Labelled photos from "DATA", an image-classification folder in sanjibpatra/DATA. The possible labels are: CNV, DME, normal.

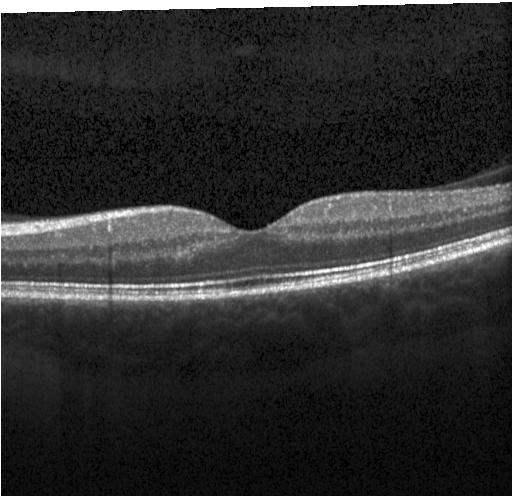
Label: normal

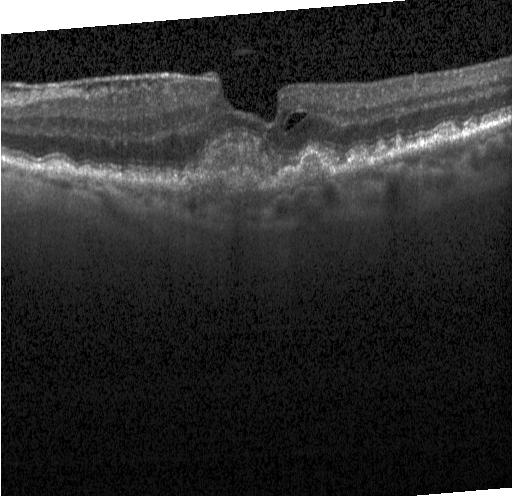
Label: CNV

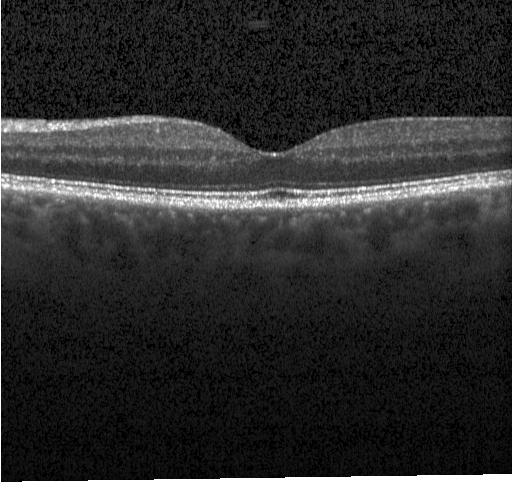
Label: normal

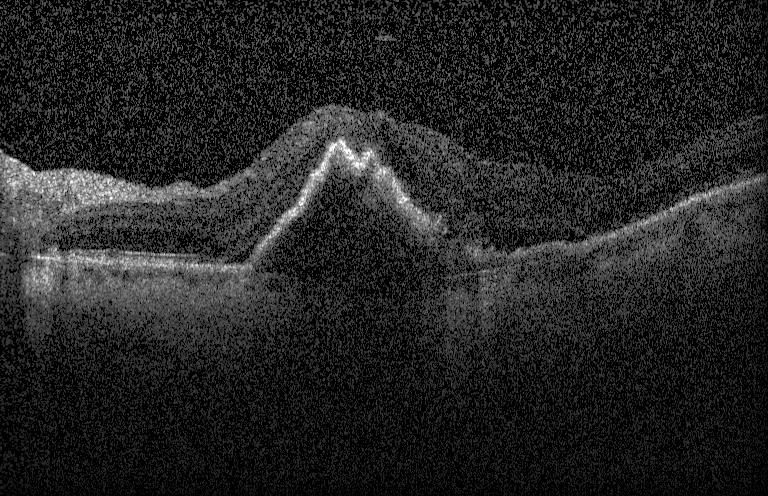
Label: CNV

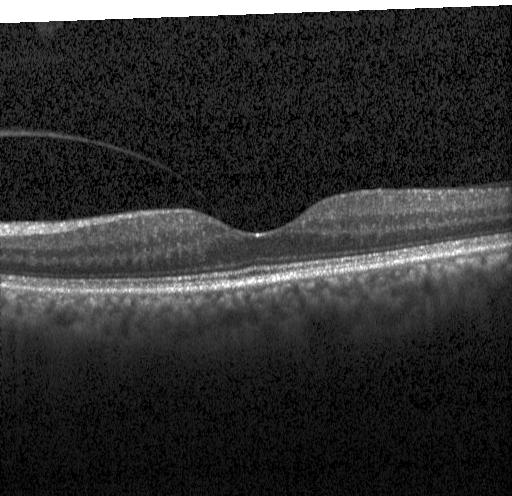
Label: normal

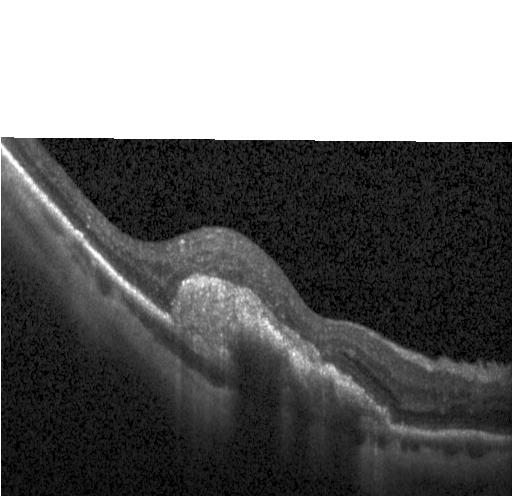
Label: CNV
